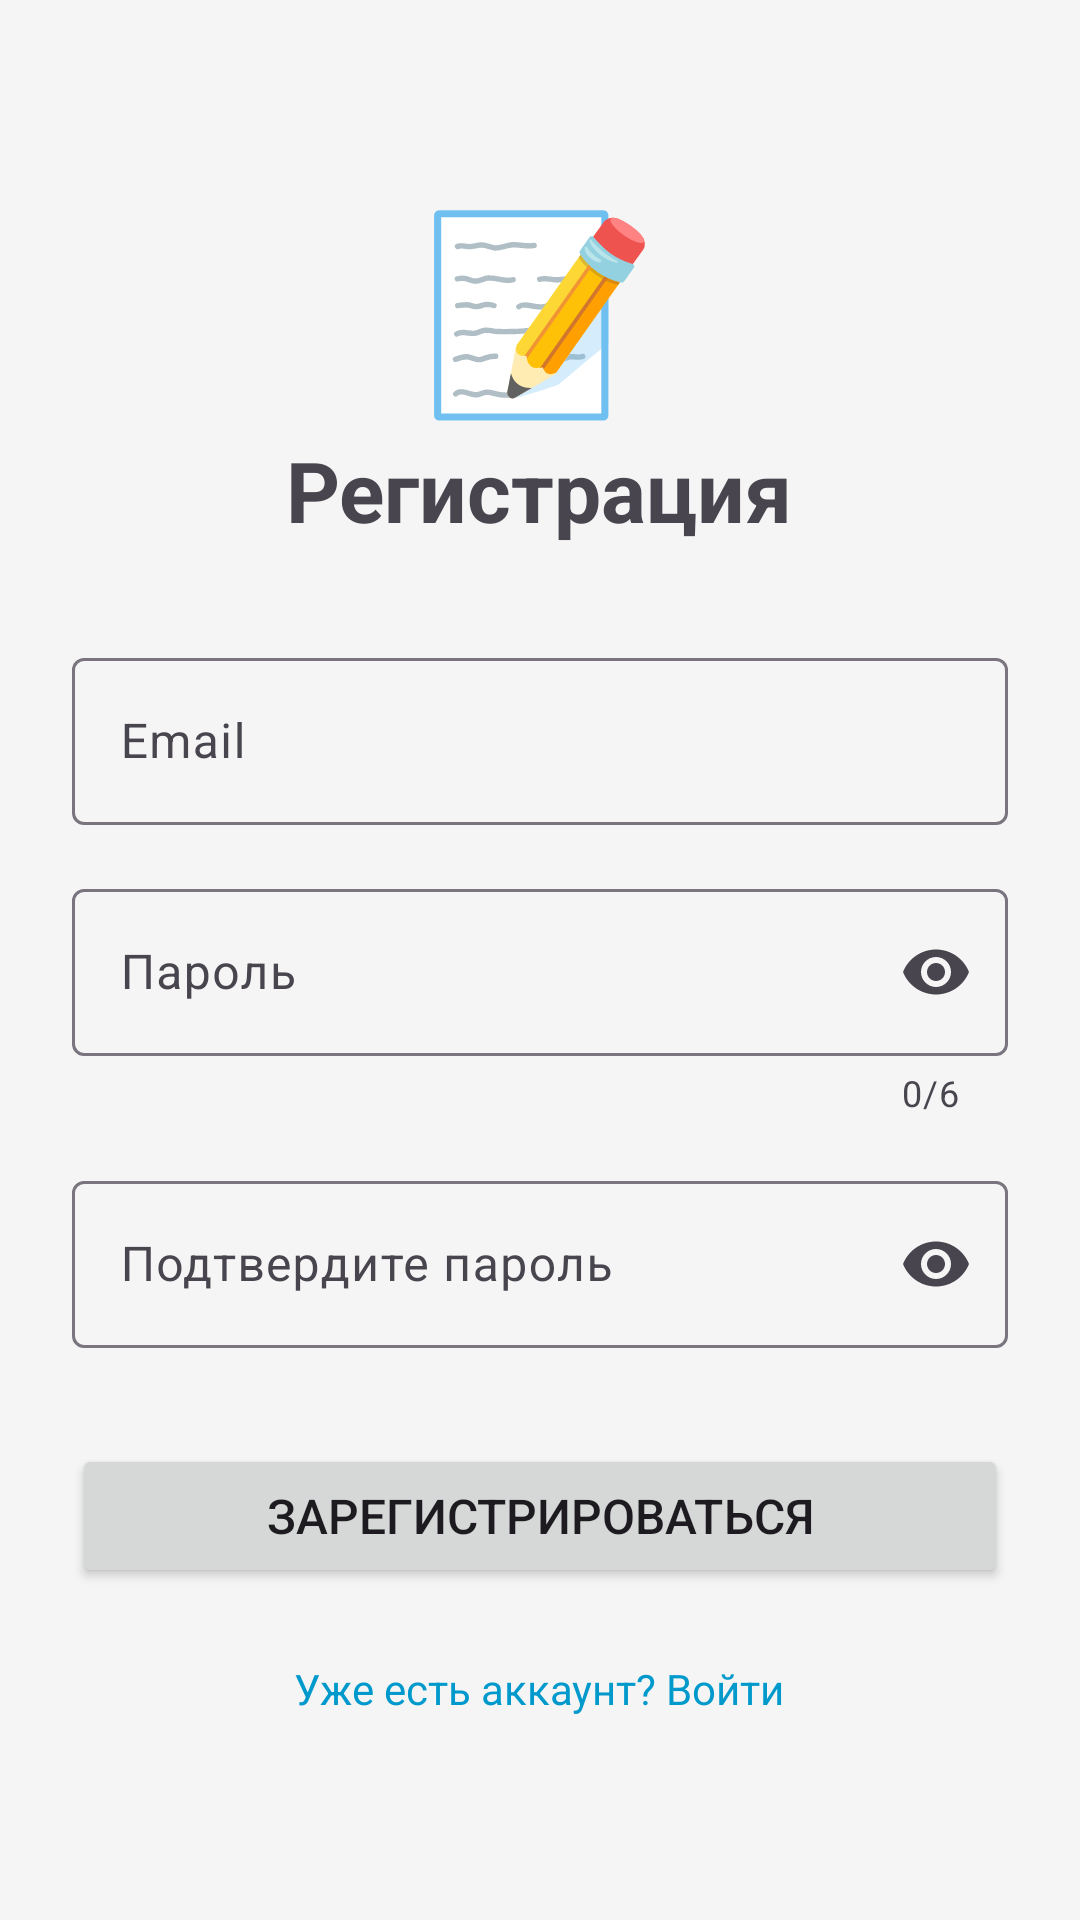

This screen was rendered from an Android layout file. Write that file and the resources it references.
<!-- AndroidManifest.xml: activity theme Theme.Bogatyrev -->
<!-- res/layout/activity_register.xml -->
<?xml version="1.0" encoding="utf-8"?>
<LinearLayout xmlns:android="http://schemas.android.com/apk/res/android"
    xmlns:app="http://schemas.android.com/apk/res-auto"
    android:layout_width="match_parent"
    android:layout_height="match_parent"
    android:orientation="vertical"
    android:gravity="center"
    android:padding="24dp"
    android:background="#f5f5f5">

    <TextView
        android:layout_width="wrap_content"
        android:layout_height="wrap_content"
        android:text="📝"
        android:textSize="64sp" />

    <TextView
        android:layout_width="wrap_content"
        android:layout_height="wrap_content"
        android:text="Регистрация"
        android:textSize="28sp"
        android:textStyle="bold"
        android:layout_marginBottom="32dp" />

    <com.google.android.material.textfield.TextInputLayout
        android:layout_width="match_parent"
        android:layout_height="wrap_content"
        android:hint="Email"
        app:endIconMode="clear_text">

        <com.google.android.material.textfield.TextInputEditText
            android:id="@+id/emailInput"
            android:layout_width="match_parent"
            android:layout_height="wrap_content"
            android:inputType="textEmailAddress" />
    </com.google.android.material.textfield.TextInputLayout>

    <com.google.android.material.textfield.TextInputLayout
        android:layout_width="match_parent"
        android:layout_height="wrap_content"
        android:hint="Пароль"
        app:endIconMode="password_toggle"
        android:layout_marginTop="16dp"
        app:counterEnabled="true"
        app:counterMaxLength="6">

        <com.google.android.material.textfield.TextInputEditText
            android:id="@+id/passwordInput"
            android:layout_width="match_parent"
            android:layout_height="wrap_content"
            android:inputType="textPassword"
            android:minEms="6" />
    </com.google.android.material.textfield.TextInputLayout>

    <com.google.android.material.textfield.TextInputLayout
        android:layout_width="match_parent"
        android:layout_height="wrap_content"
        android:hint="Подтвердите пароль"
        app:endIconMode="password_toggle"
        android:layout_marginTop="16dp">

        <com.google.android.material.textfield.TextInputEditText
            android:id="@+id/confirmPasswordInput"
            android:layout_width="match_parent"
            android:layout_height="wrap_content"
            android:inputType="textPassword" />
    </com.google.android.material.textfield.TextInputLayout>

    <Button
        android:id="@+id/registerButton"
        android:layout_width="match_parent"
        android:layout_height="wrap_content"
        android:text="Зарегистрироваться"
        android:layout_marginTop="32dp"
        android:textSize="16sp" />

    <TextView
        android:id="@+id/loginLink"
        android:layout_width="wrap_content"
        android:layout_height="wrap_content"
        android:text="Уже есть аккаунт? Войти"
        android:textColor="@android:color/holo_blue_dark"
        android:layout_marginTop="16dp"
        android:padding="8dp" />

    <TextView
        android:id="@+id/errorText"
        android:layout_width="wrap_content"
        android:layout_height="wrap_content"
        android:textColor="@android:color/holo_red_dark"
        android:layout_marginTop="16dp"
        android:visibility="gone" />

</LinearLayout>
<!-- resources referenced by this layout -->
<resources>
  <style name="Theme.Bogatyrev" parent="Base.Theme.Bogatyrev" />
  <style name="Base.Theme.Bogatyrev" parent="Theme.Material3.DayNight.NoActionBar">
          
          
      </style>
</resources>
